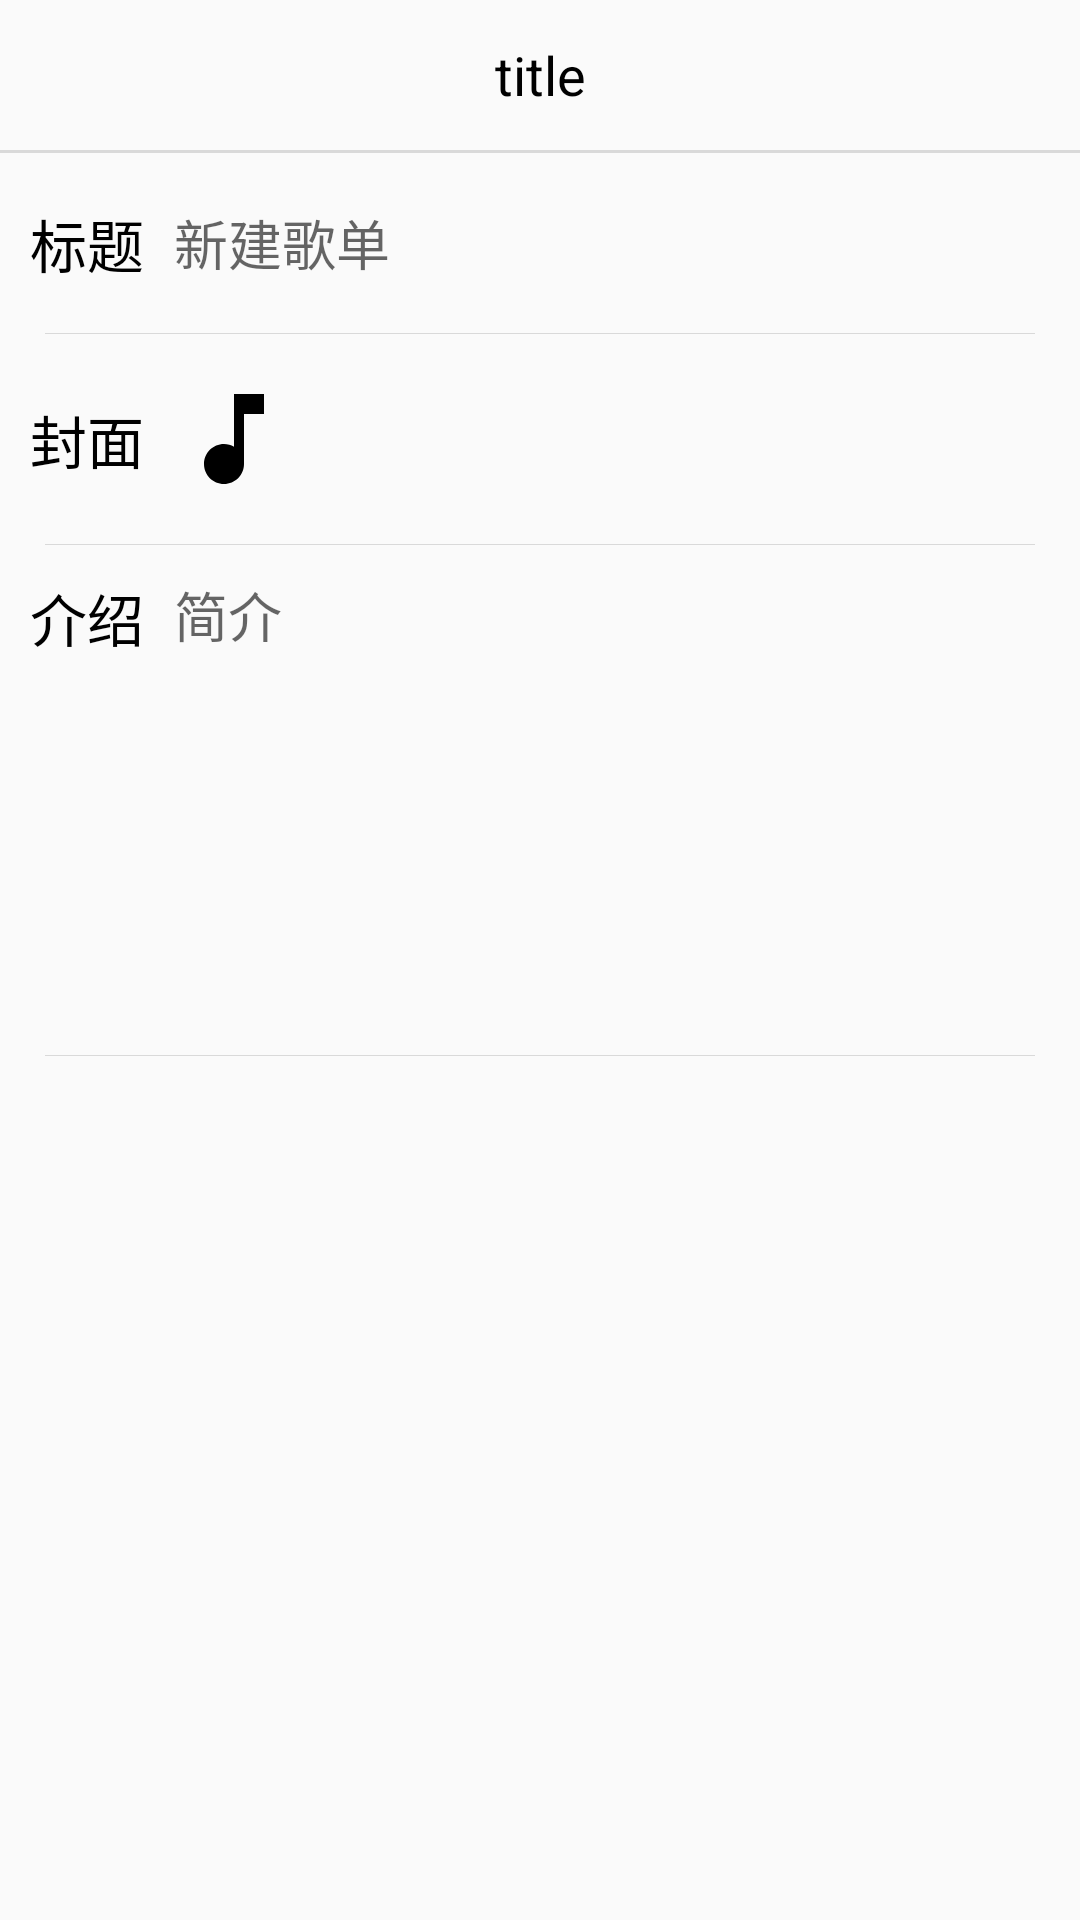

This screen was rendered from an Android layout file. Write that file and the resources it references.
<!-- AndroidManifest.xml: application theme AppTheme -->
<!-- res/layout/activity_create_collect.xml -->
<?xml version="1.0" encoding="utf-8"?>
<LinearLayout
    xmlns:android="http://schemas.android.com/apk/res/android"
    xmlns:tools="http://schemas.android.com/tools"
    android:layout_width="match_parent"
    android:layout_height="match_parent"
    android:orientation="vertical"
    tools:context="com.example.wenhai.listenall.module.main.local.EditCollectActivity">

    <LinearLayout
        android:layout_width="match_parent"
        android:layout_height="wrap_content"
        android:orientation="vertical">

        <LinearLayout
            android:layout_width="match_parent"
            android:layout_height="@dimen/action_bar_height"
            android:gravity="center_vertical"
            android:orientation="horizontal">

            <ImageButton
                android:id="@+id/action_bar_back"
                style="?android:attr/buttonBarButtonStyle"
                android:layout_width="@dimen/action_bar_btn_width"
                android:layout_height="@dimen/action_bar_btn_width"
                android:layout_marginStart="5dp"
                android:scaleType="centerCrop"
                android:src="@drawable/ic_action_back"/>

            <TextView
                android:id="@+id/action_bar_title"
                android:layout_width="0dp"
                android:layout_height="@dimen/action_bar_btn_width"
                android:layout_weight="1"
                android:gravity="center"
                android:text="title"
                android:textColor="@color/colorBlack"
                android:textSize="@dimen/main_tab_btn_text_size"/>

            <ImageButton
                android:id="@+id/save"
                style="?android:attr/buttonBarButtonStyle"
                android:layout_width="@dimen/action_bar_btn_width"
                android:layout_height="@dimen/action_bar_btn_width"
                android:layout_marginEnd="5dp"
                android:scaleType="centerCrop"
                android:src="@drawable/ic_ok"/>
        </LinearLayout>

        <View
            android:layout_width="match_parent"
            android:layout_height="1dp"
            android:background="@color/colorDivider"/>

    </LinearLayout>

    <LinearLayout
        android:layout_width="match_parent"
        android:layout_height="40dp"
        android:layout_marginTop="10dp"
        android:gravity="center_vertical"
        android:orientation="horizontal">

        <TextView
            android:layout_width="wrap_content"
            android:layout_height="wrap_content"
            android:layout_marginStart="10dp"
            android:text="标题"
            android:textColor="@color/colorBlack"
            android:textSize="19sp"/>

        <EditText
            android:id="@+id/collect_title"
            android:layout_width="0dp"
            android:layout_height="wrap_content"
            android:layout_marginEnd="20dp"
            android:layout_marginStart="10dp"
            android:layout_weight="1"
            android:background="#00000000"
            android:hint="@string/create_collect"/>
    </LinearLayout>

    <View
        android:layout_width="match_parent"
        android:layout_height="1px"
        android:layout_marginEnd="15dp"
        android:layout_marginStart="15dp"
        android:layout_marginTop="10dp"
        android:background="@color/colorDivider"/>

    <LinearLayout
        android:layout_width="match_parent"
        android:layout_height="50dp"
        android:layout_marginTop="10dp"
        android:gravity="center_vertical"
        android:orientation="horizontal">

        <TextView
            android:layout_width="wrap_content"
            android:layout_height="wrap_content"
            android:layout_marginStart="10dp"
            android:text="封面"
            android:textColor="@color/colorBlack"
            android:textSize="19sp"/>

        <ImageView
            android:id="@+id/collect_cover"
            android:layout_width="wrap_content"
            android:layout_height="wrap_content"
            android:layout_marginEnd="20dp"
            android:layout_marginStart="10dp"
            android:background="#00000000"
            android:hint="@string/create_collect"
            android:src="@drawable/ic_main_all_music"/>
    </LinearLayout>

    <View
        android:layout_width="match_parent"
        android:layout_height="1px"
        android:layout_marginEnd="15dp"
        android:layout_marginStart="15dp"
        android:layout_marginTop="10dp"
        android:background="@color/colorDivider"/>


    <LinearLayout
        android:layout_width="match_parent"
        android:layout_height="150dp"
        android:layout_marginTop="10dp"
        android:orientation="horizontal">

        <TextView
            android:layout_width="wrap_content"
            android:layout_height="wrap_content"
            android:layout_marginStart="10dp"
            android:text="介绍"
            android:textColor="@color/colorBlack"
            android:textSize="19sp"/>

        <EditText
            android:id="@+id/collect_intro"
            android:layout_width="0dp"
            android:layout_height="match_parent"
            android:layout_marginEnd="20dp"
            android:layout_marginStart="10dp"
            android:layout_weight="1"
            android:background="#00000000"
            android:gravity="start"
            android:hint="简介"/>
    </LinearLayout>

    <View
        android:layout_width="match_parent"
        android:layout_height="1px"
        android:layout_marginEnd="15dp"
        android:layout_marginStart="15dp"
        android:layout_marginTop="10dp"
        android:background="@color/colorDivider"/>


</LinearLayout>
<!-- resources referenced by this layout -->
<resources>
  <color name="colorBlack">#000000</color>
  <color name="colorDivider">#d9d9d9</color>
  <dimen name="action_bar_btn_width">50dp</dimen>
  <dimen name="action_bar_height">50dp</dimen>
  <dimen name="main_tab_btn_text_size">18sp</dimen>
  <!-- drawable ic_main_all_music (drawable) -->
  <vector xmlns:android="http://schemas.android.com/apk/res/android"
      android:width="40dp"
      android:height="40dp"
      android:viewportWidth="24.0"
      android:viewportHeight="24.0">
      <path
          android:fillColor="#FF000000"
          android:pathData="M12,3v10.55c-0.59,-0.34 -1.27,-0.55 -2,-0.55 -2.21,0 -4,1.79 -4,4s1.79,4 4,4 4,-1.79 4,-4V7h4V3h-6z" />
  </vector>
  <string name="create_collect">新建歌单</string>
  <style name="AppTheme" parent="Theme.AppCompat.Light.NoActionBar">
          
          <item name="colorPrimary">@color/colorPrimary</item>
          <item name="colorPrimaryDark">@color/colorPrimaryDark</item>
          <item name="colorAccent">@color/colorAccent</item>
      </style>
  <color name="colorPrimary">#3F51B5</color>
  <color name="colorPrimaryDark">#d1cfcf</color>
  <color name="colorAccent">@color/colorBlack</color>
</resources>
